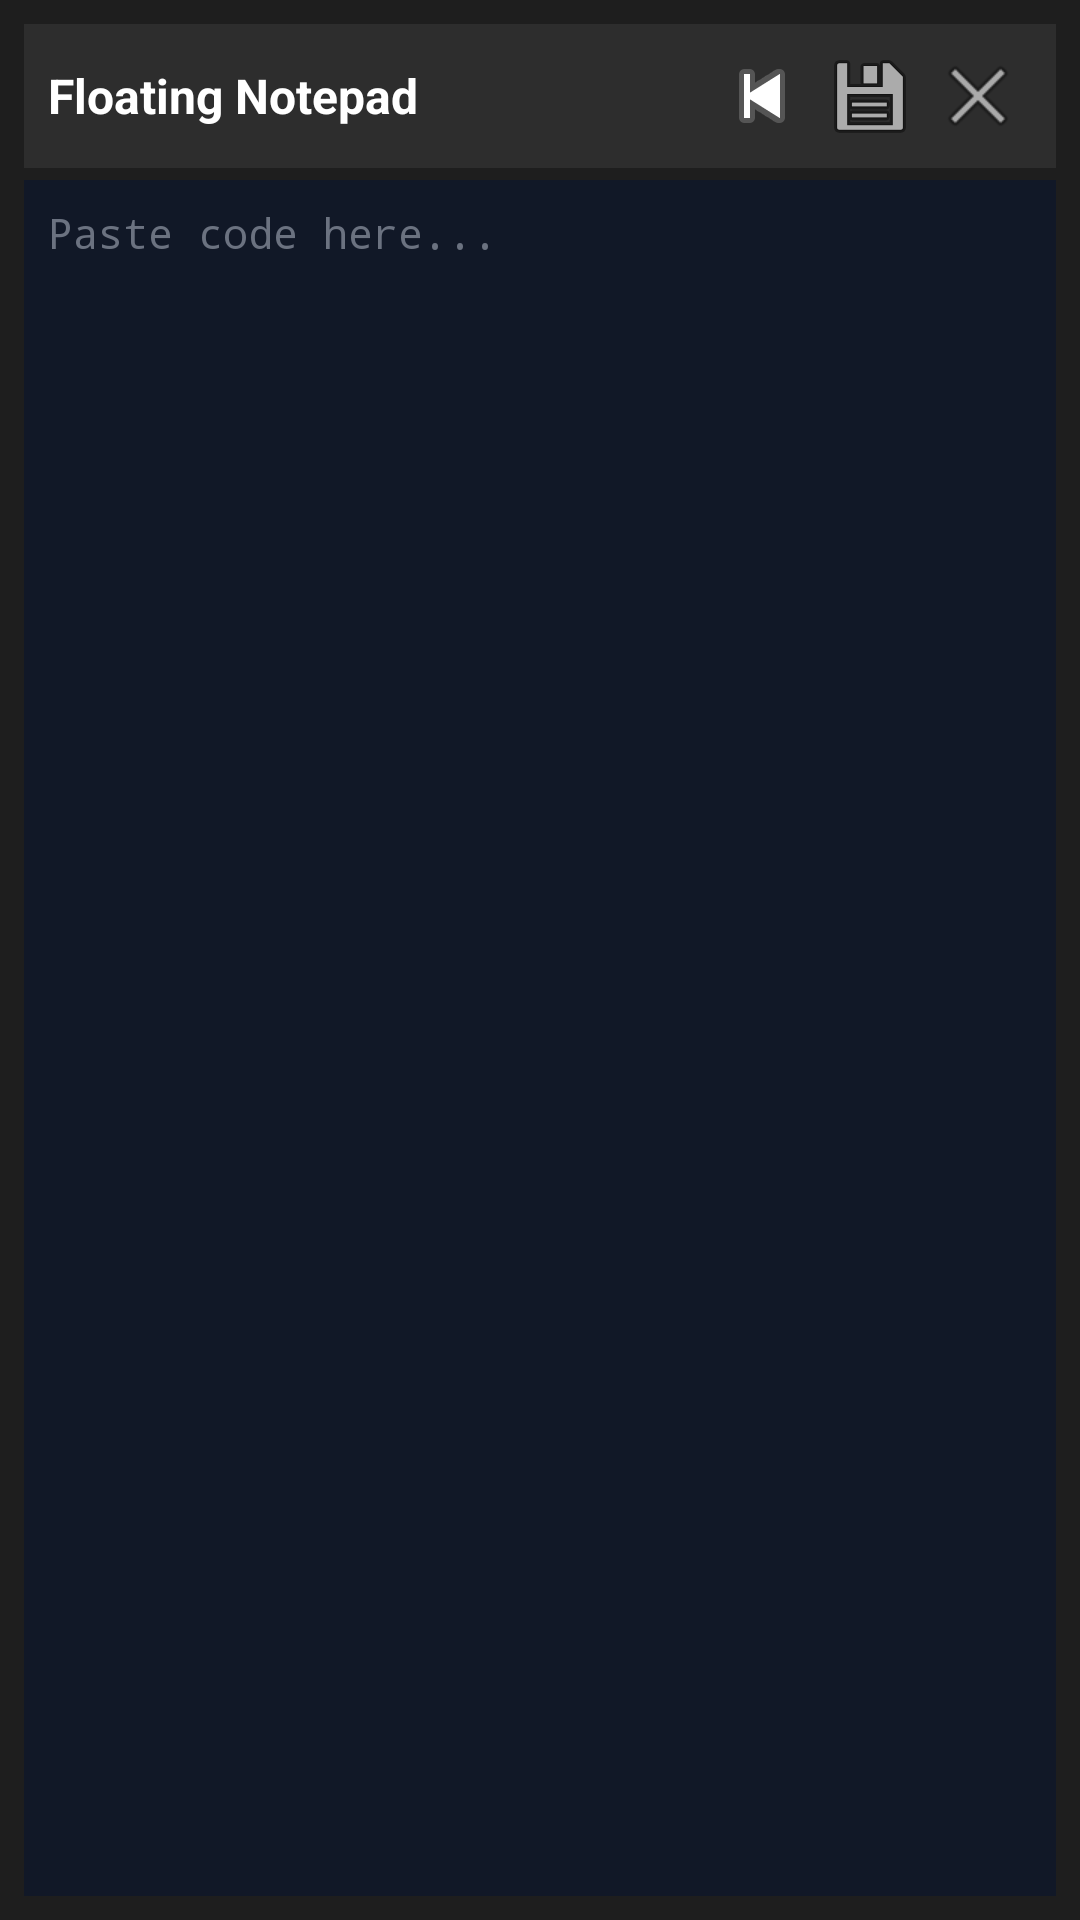

The Android layout XML behind this screen, and the referenced resources:
<!-- AndroidManifest.xml: application theme Theme.CodeMasterAiStudio -->
<!-- res/layout/floating_notepad.xml -->
<?xml version="1.0" encoding="utf-8"?>
<LinearLayout xmlns:android="http://schemas.android.com/apk/res/android"
    android:layout_width="350dp"
    android:layout_height="450dp"
    android:orientation="vertical"
    android:background="#1E1E1E"
    android:padding="8dp">

    <LinearLayout
        android:id="@+id/header"
        android:layout_width="match_parent"
        android:layout_height="48dp"
        android:orientation="horizontal"
        android:gravity="center_vertical"
        android:background="#2D2D2D"
        android:paddingHorizontal="8dp">

        <TextView
            android:layout_width="0dp"
            android:layout_height="wrap_content"
            android:layout_weight="1"
            android:text="Floating Notepad"
            android:textColor="#FFFFFF"
            android:textSize="16sp"
            android:textStyle="bold" />

        <ImageButton
            android:id="@+id/btn_minimize"
            android:layout_width="36dp"
            android:layout_height="36dp"
            android:background="?attr/selectableItemBackgroundBorderless"
            android:src="@android:drawable/ic_media_previous"
            android:contentDescription="Minimize" />

        <ImageButton
            android:id="@+id/btn_save"
            android:layout_width="36dp"
            android:layout_height="36dp"
            android:background="?attr/selectableItemBackgroundBorderless"
            android:src="@android:drawable/ic_menu_save"
            android:contentDescription="Save" />

        <ImageButton
            android:id="@+id/btn_close"
            android:layout_width="36dp"
            android:layout_height="36dp"
            android:background="?attr/selectableItemBackgroundBorderless"
            android:src="@android:drawable/ic_menu_close_clear_cancel"
            android:contentDescription="Close" />
    </LinearLayout>

    <LinearLayout
        android:id="@+id/content"
        android:layout_width="match_parent"
        android:layout_height="0dp"
        android:layout_weight="1"
        android:orientation="vertical"
        android:background="#111827"
        android:layout_marginTop="4dp"
        android:padding="8dp">

        <EditText
            android:id="@+id/note_editor"
            android:layout_width="match_parent"
            android:layout_height="match_parent"
            android:background="@android:color/transparent"
            android:textColor="#E2E8F0"
            android:textSize="14sp"
            android:fontFamily="monospace"
            android:gravity="top|start"
            android:hint="Paste code here..."
            android:textColorHint="#6B7280"
            android:inputType="textMultiLine" />
    </LinearLayout>

</LinearLayout>
<!-- resources referenced by this layout -->
<resources>
  <style name="Theme.CodeMasterAiStudio" parent="Theme.MaterialComponents.DayNight.NoActionBar">
   <item name="colorPrimary">@color/purple_500</item>
   <item name="colorPrimaryVariant">@color/purple_700</item>
   <item name="colorOnPrimary">@color/white</item>
   <item name="colorSecondary">@color/teal_200</item>
   <item name="colorSecondaryVariant">@color/teal_700</item>
   <item name="colorOnSecondary">@color/black</item>
   <item name="android:statusBarColor">?attr/colorPrimaryVariant</item>
   </style>
  <color name="purple_500">#FF6200EE</color>
  <color name="purple_700">#FF3700B3</color>
  <color name="white">#FFFFFFFF</color>
  <color name="teal_200">#FF03DAC5</color>
  <color name="teal_700">#FF018786</color>
  <color name="black">#FF000000</color>
</resources>
